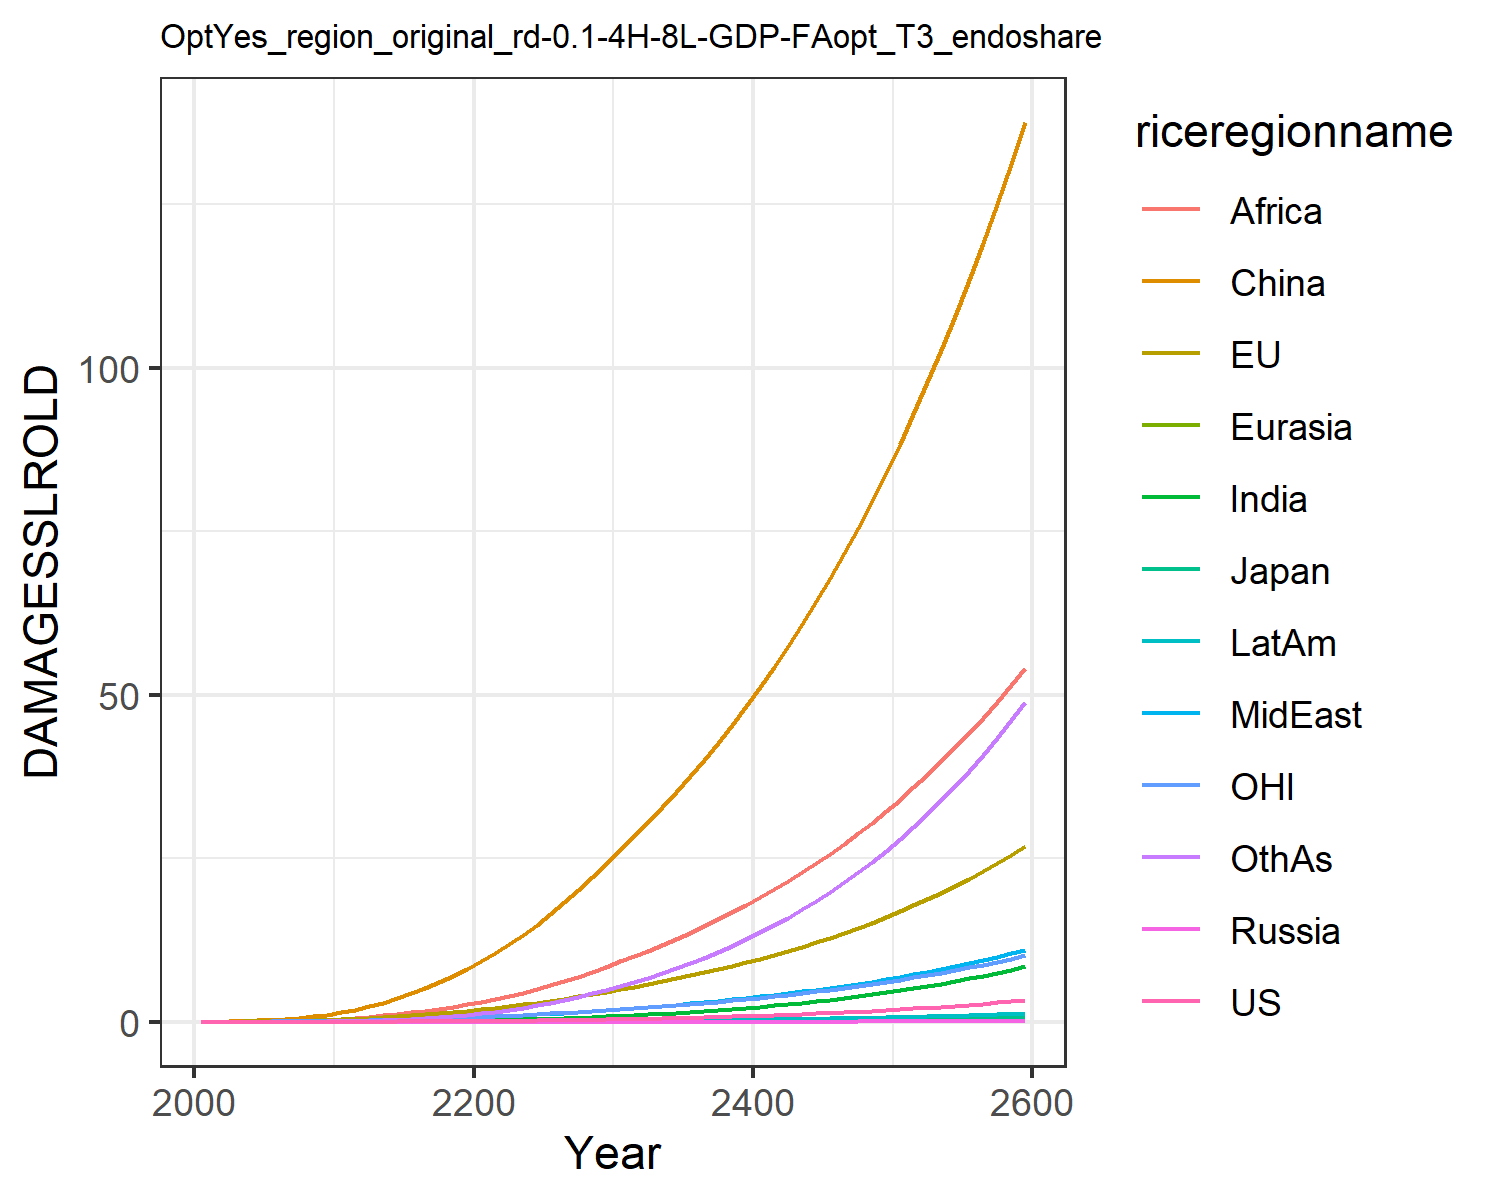

The file beside this chart, header and first rows:
0.0, 0.0, 0.0, 0.0, 0.0, 0.0, 0.0, 0.0, 0.0, 0.0, 0.0, 0.0
0.0001209, 0.01799, 0.0005782, 2.822670147321079e-6, 2.953692180281773e-5, 0.03396, 3.473030891534965e-5, 0.001938, 0.002097, 1.4944803394970092e-5, 0.007629, 0.0001533
0.0002344, 0.02871, 0.0008382, 5.239896139619099e-6, 5.3168888221411274e-5, 0.0697, 9.241491489426937e-5, 0.003969, 0.005178, 3.4287945640031685e-5, 0.01253, 0.000403
0.0004868, 0.04645, 0.001234, 1.0186198996335634e-5, 9.611641814501061e-5, 0.1252, 0.0002436, 0.007832, 0.01229, 8.104375549259104e-5, 0.02051, 0.001109
0.0009136, 0.07005, 0.001658, 1.8152123491748974e-5, 0.0001599, 0.2042, 0.0005613, 0.01401, 0.0261, 0.0001689, 0.03095, 0.002666
0.001588, 0.09983, 0.002202, 3.0366307929156932e-5, 0.0002491, 0.3092, 0.001148, 0.02286, 0.04907, 0.000317, 0.0437, 0.005656
0.002587, 0.1357, 0.002906, 4.81700758423492e-5, 0.000369, 0.4473, 0.002139, 0.03498, 0.08362, 0.0005521, 0.05857, 0.0109
0.004039, 0.1791, 0.003745, 7.268466792983615e-5, 0.0005251, 0.6222, 0.003743, 0.05145, 0.1351, 0.0009098, 0.07613, 0.01967
0.006065, 0.2297, 0.00471, 0.0001054, 0.000722, 0.8382, 0.006221, 0.07356, 0.2099, 0.001434, 0.0966, 0.03369
0.008835, 0.2886, 0.005809, 0.0001475, 0.0009633, 1.095, 0.009881, 0.1024, 0.3151, 0.002169, 0.1201, 0.05509
0.01245, 0.3603, 0.007175, 0.0002056, 0.001273, 1.421, 0.01507, 0.1363, 0.4463, 0.003174, 0.1487, 0.08575
0.01702, 0.4499, 0.008953, 0.0002882, 0.001675, 1.846, 0.02216, 0.1727, 0.5948, 0.004497, 0.1844, 0.1275
0.02292, 0.5583, 0.01116, 0.0003991, 0.002176, 2.343, 0.03158, 0.2151, 0.7665, 0.006234, 0.2279, 0.1818
0.03012, 0.6811, 0.01367, 0.0005377, 0.002764, 2.919, 0.04359, 0.2625, 0.9648, 0.008388, 0.2764, 0.2512
0.03857, 0.8157, 0.01643, 0.0007057, 0.003439, 3.577, 0.0585, 0.3144, 1.19, 0.01099, 0.3296, 0.338
0.04842, 0.9636, 0.01947, 0.0009062, 0.004204, 4.318, 0.0765, 0.3707, 1.44, 0.01406, 0.3879, 0.4433
0.05972, 1.124, 0.02279, 0.001142, 0.00506, 5.142, 0.09779, 0.4315, 1.714, 0.01764, 0.4509, 0.5685
0.07259, 1.299, 0.02642, 0.001414, 0.006007, 6.045, 0.1224, 0.4962, 2.009, 0.02171, 0.5191, 0.7147
0.08702, 1.486, 0.03032, 0.001726, 0.007044, 7.028, 0.1506, 0.5648, 2.324, 0.02631, 0.5921, 0.8823
0.1032, 1.686, 0.03454, 0.00208, 0.008171, 8.087, 0.1823, 0.6369, 2.653, 0.03143, 0.6704, 1.071
0.121, 1.902, 0.03907, 0.002474, 0.009405, 9.24, 0.2188, 0.7162, 3.016, 0.03725, 0.7537, 1.289
0.1404, 2.134, 0.04396, 0.002909, 0.01076, 10.5, 0.2613, 0.8055, 3.423, 0.04395, 0.8431, 1.543
0.1616, 2.38, 0.04917, 0.003387, 0.01223, 11.85, 0.3098, 0.9032, 3.893, 0.05151, 0.9376, 1.831
0.1847, 2.645, 0.05477, 0.003912, 0.01382, 13.31, 0.3639, 1.008, 4.411, 0.05987, 1.039, 2.154
0.2098, 2.924, 0.06071, 0.004486, 0.01551, 14.86, 0.4241, 1.12, 4.974, 0.06912, 1.145, 2.512
0.2371, 3.222, 0.06708, 0.005111, 0.01733, 16.5, 0.4904, 1.239, 5.577, 0.07923, 1.259, 2.906
0.2665, 3.538, 0.07383, 0.005791, 0.01926, 18.25, 0.5633, 1.366, 6.223, 0.09032, 1.378, 3.339
0.2983, 3.872, 0.08102, 0.006528, 0.02131, 20.1, 0.6429, 1.5, 6.91, 0.1024, 1.505, 3.813
0.3327, 4.226, 0.08869, 0.007326, 0.02349, 22.06, 0.7294, 1.642, 7.64, 0.1155, 1.64, 4.327
0.3697, 4.601, 0.09682, 0.008188, 0.02579, 24.12, 0.8232, 1.792, 8.411, 0.1297, 1.782, 4.882
0.4088, 4.986, 0.1052, 0.0091, 0.02818, 26.23, 0.923, 1.946, 9.21, 0.1447, 1.927, 5.473
0.4497, 5.373, 0.1137, 0.01005, 0.03062, 28.35, 1.028, 2.104, 10.03, 0.1603, 2.074, 6.093
0.4927, 5.772, 0.1226, 0.01106, 0.03315, 30.52, 1.139, 2.268, 10.87, 0.1769, 2.226, 6.749
0.5384, 6.187, 0.1317, 0.01212, 0.03578, 32.77, 1.257, 2.438, 11.75, 0.1945, 2.383, 7.446
0.5868, 6.618, 0.1413, 0.01326, 0.03852, 35.11, 1.382, 2.615, 12.66, 0.2131, 2.546, 8.186
0.6382, 7.068, 0.1514, 0.01446, 0.04138, 37.53, 1.516, 2.801, 13.61, 0.2329, 2.716, 8.97
0.6928, 7.538, 0.162, 0.01574, 0.04438, 40.05, 1.657, 2.994, 14.6, 0.254, 2.894, 9.803
0.7507, 8.029, 0.173, 0.01709, 0.04751, 42.67, 1.808, 3.197, 15.64, 0.2763, 3.08, 10.69
0.8121, 8.542, 0.1846, 0.01853, 0.05079, 45.4, 1.967, 3.409, 16.72, 0.3, 3.274, 11.62
0.8773, 9.079, 0.1968, 0.02006, 0.05421, 48.24, 2.137, 3.63, 17.84, 0.3252, 3.477, 12.61
0.9464, 9.639, 0.2095, 0.02167, 0.05779, 51.19, 2.316, 3.862, 19.02, 0.3518, 3.689, 13.65
1.02, 10.23, 0.2229, 0.02339, 0.06153, 54.26, 2.506, 4.104, 20.24, 0.38, 3.911, 14.76
1.097, 10.84, 0.237, 0.0252, 0.06545, 57.46, 2.706, 4.357, 21.52, 0.4099, 4.143, 15.93
1.179, 11.48, 0.2517, 0.02712, 0.06954, 60.8, 2.919, 4.622, 22.85, 0.4416, 4.385, 17.16
1.266, 12.15, 0.2672, 0.02916, 0.07383, 64.26, 3.144, 4.899, 24.24, 0.475, 4.638, 18.46
1.358, 12.85, 0.2834, 0.03131, 0.07831, 67.88, 3.381, 5.189, 25.69, 0.5104, 4.903, 19.84
1.455, 13.58, 0.3004, 0.03358, 0.083, 71.64, 3.632, 5.493, 27.2, 0.5479, 5.179, 21.29
1.558, 14.35, 0.3183, 0.03599, 0.0879, 75.56, 3.897, 5.81, 28.78, 0.5874, 5.469, 22.82
1.667, 15.15, 0.337, 0.03853, 0.09303, 79.64, 4.177, 6.142, 30.43, 0.6293, 5.771, 24.43
1.781, 15.99, 0.3566, 0.04122, 0.0984, 83.89, 4.473, 6.489, 32.15, 0.6734, 6.087, 26.12
1.903, 16.87, 0.3772, 0.04405, 0.104, 88.32, 4.785, 6.853, 33.94, 0.7201, 6.417, 27.91
2.031, 17.78, 0.3988, 0.04705, 0.1099, 92.93, 5.114, 7.233, 35.82, 0.7693, 6.763, 29.8
2.166, 18.74, 0.4214, 0.05022, 0.1161, 97.74, 5.462, 7.631, 37.77, 0.8213, 7.124, 31.78
2.309, 19.75, 0.4452, 0.05356, 0.1225, 102.7, 5.828, 8.047, 39.82, 0.8762, 7.501, 33.87
2.459, 20.79, 0.4701, 0.05708, 0.1292, 108, 6.214, 8.483, 41.95, 0.9341, 7.896, 36.07
2.618, 21.89, 0.4962, 0.0608, 0.1363, 113.4, 6.622, 8.938, 44.17, 0.9952, 8.309, 38.38
2.786, 23.04, 0.5236, 0.06473, 0.1437, 119.1, 7.051, 9.415, 46.5, 1.06, 8.74, 40.82
2.963, 24.24, 0.5523, 0.06887, 0.1514, 125, 7.504, 9.914, 48.93, 1.128, 9.19, 43.38
3.149, 25.49, 0.5824, 0.07323, 0.1595, 131.1, 7.981, 10.44, 51.46, 1.199, 9.661, 46.07
3.346, 26.8, 0.6139, 0.07783, 0.168, 137.5, 8.483, 10.98, 54.11, 1.275, 10.15, 48.9
